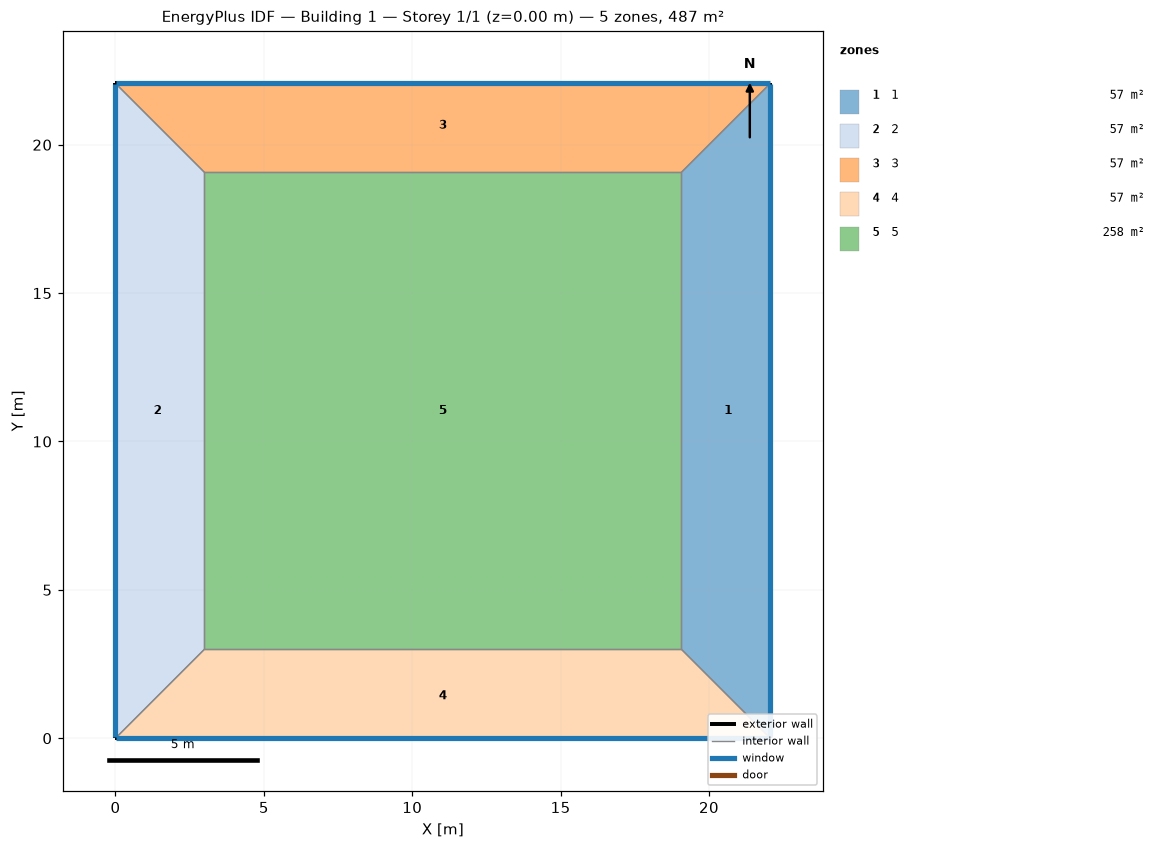
=== STOREY PLAN SPEC (per zone: floor XY polygon, exterior-wall plan segments, windows/doors) ===
zone 1: 1  (57.2 m²)
  floor: (22.07, 22.07) (22.07, 0.00) (19.07, 3.00) (19.07, 19.07)
  exterior wall: (22.07, 0.00) – (22.07, 22.07)  [22.1 m]
    window: (22.07, 0.03) – (22.07, 22.04)  [20.3 m²]
  interior walls: 3
zone 2: 2  (57.2 m²)
  floor: (0.00, 0.00) (0.00, 22.07) (3.00, 19.07) (3.00, 3.00)
  exterior wall: (0.00, 22.07) – (0.00, 0.00)  [22.1 m]
    window: (0.00, 22.04) – (0.00, 0.03)  [20.3 m²]
  interior walls: 3
zone 3: 3  (57.2 m²)
  floor: (0.00, 22.07) (22.07, 22.07) (19.07, 19.07) (3.00, 19.07)
  exterior wall: (22.07, 22.07) – (0.00, 22.07)  [22.1 m]
    window: (22.04, 22.07) – (0.03, 22.07)  [20.3 m²]
  interior walls: 3
zone 4: 4  (57.2 m²)
  floor: (22.07, 0.00) (0.00, 0.00) (3.00, 3.00) (19.07, 3.00)
  exterior wall: (0.00, 0.00) – (22.07, 0.00)  [22.1 m]
    window: (0.03, 0.00) – (22.04, 0.00)  [20.3 m²]
  interior walls: 3
zone 5: 5  (258.2 m²)
  floor: (3.00, 3.00) (3.00, 19.07) (19.07, 19.07) (19.07, 3.00)
  interior walls: 4

=== DERIVED (storey summary) ===
Building: Building 1
Storey: 1 of 1  (floor level z = 0.00 m)
Storey gross floor area: 487.0 m²
Zones on this storey: 5
  - 1: floor 57.2 m²; exterior wall 22.1 m (88.3 m²); 1 window(s) 20.3 m²; WWR 23.0%
  - 2: floor 57.2 m²; exterior wall 22.1 m (88.3 m²); 1 window(s) 20.3 m²; WWR 23.0%
  - 3: floor 57.2 m²; exterior wall 22.1 m (88.3 m²); 1 window(s) 20.3 m²; WWR 23.0%
  - 4: floor 57.2 m²; exterior wall 22.1 m (88.3 m²); 1 window(s) 20.3 m²; WWR 23.0%
  - 5: floor 258.2 m²
Zone adjacency (shared interzone walls):
  - 1 ↔ 3
  - 1 ↔ 4
  - 1 ↔ 5
  - 2 ↔ 3
  - 2 ↔ 4
  - 2 ↔ 5
  - 3 ↔ 5
  - 4 ↔ 5